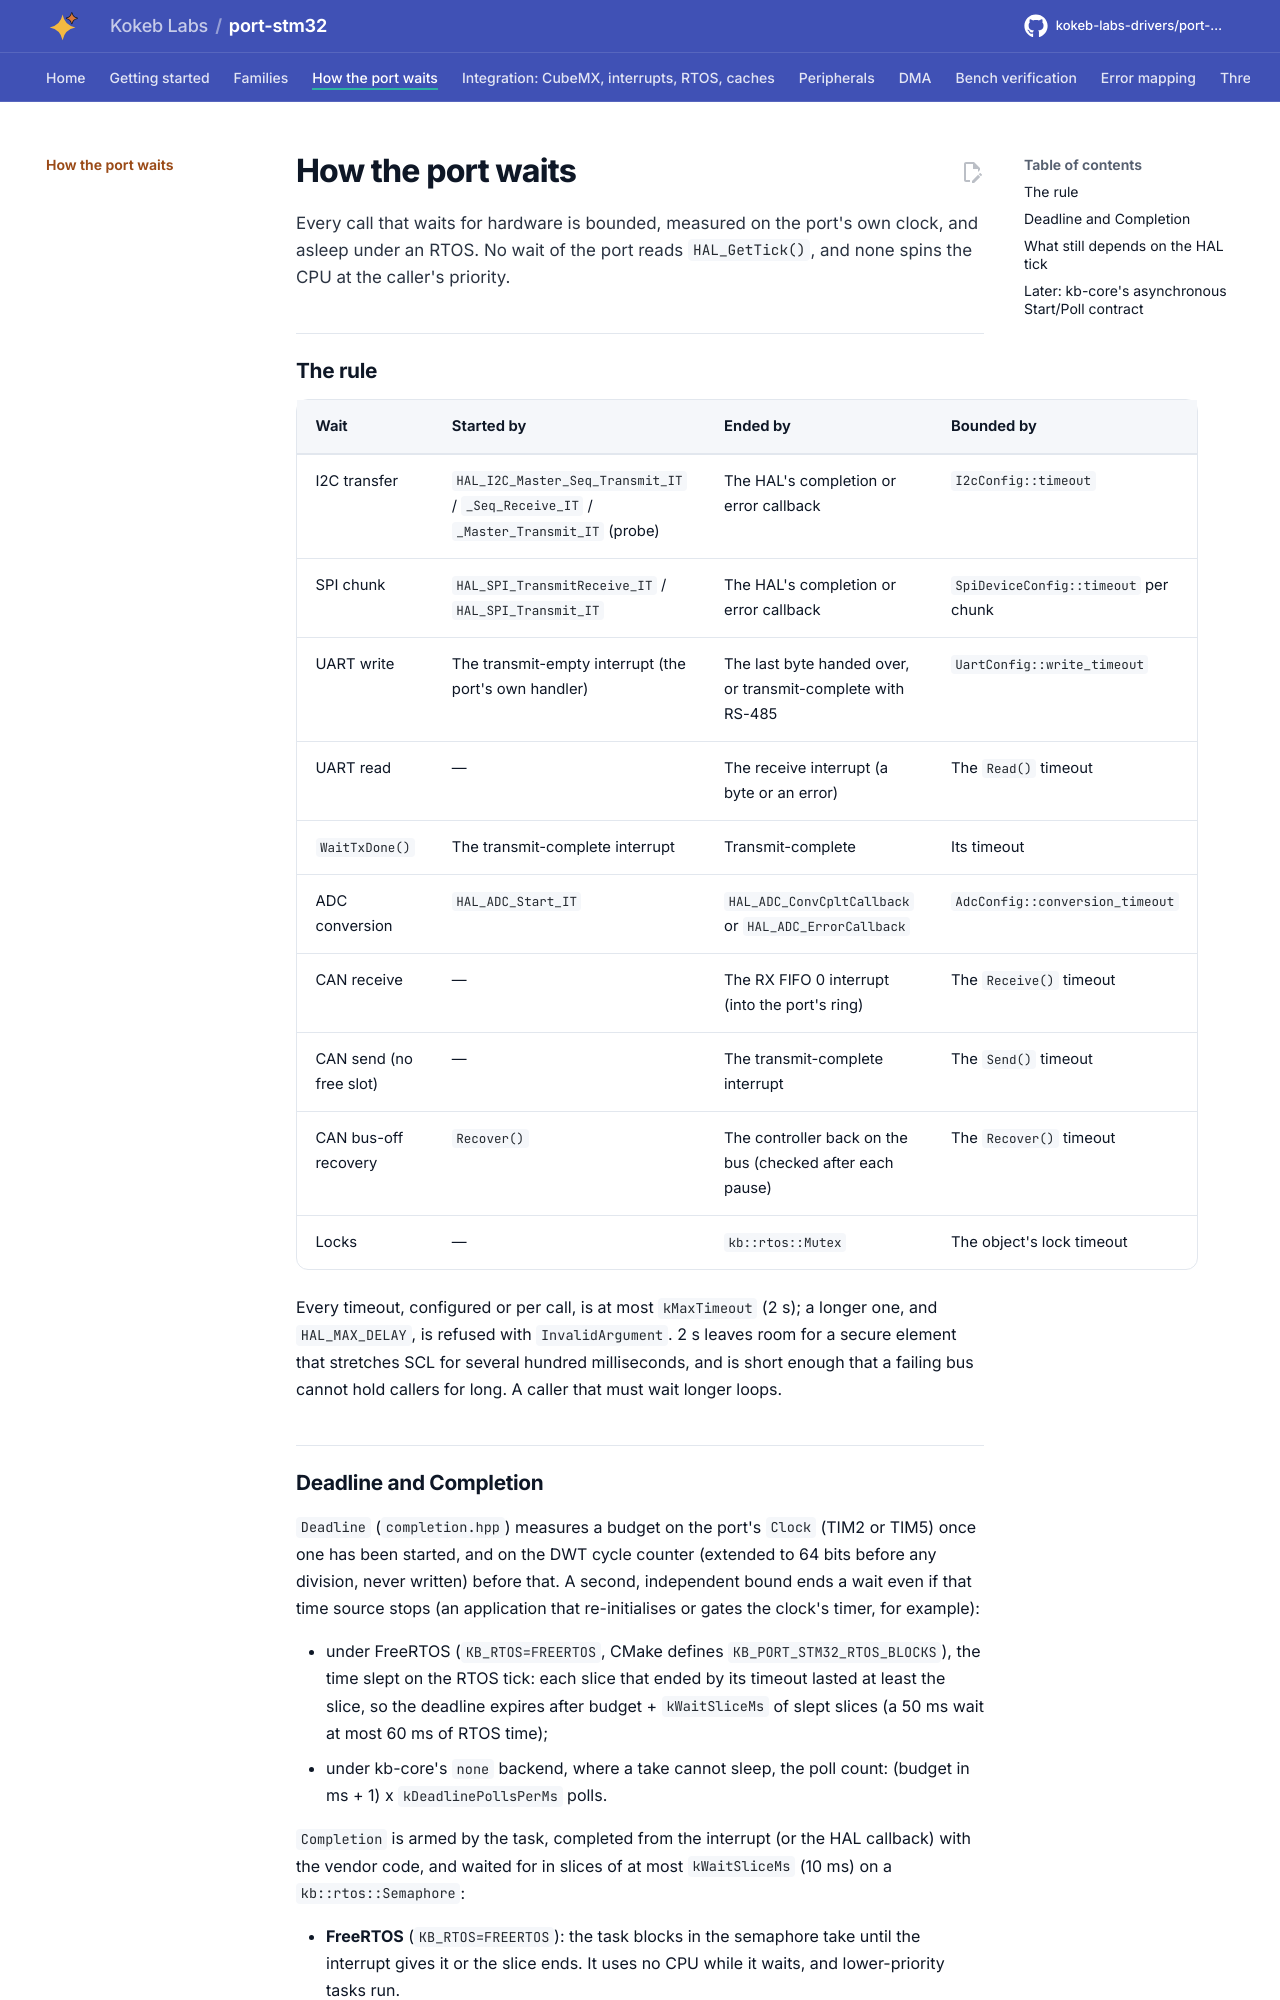

repository: kokeb-labs-drivers/port-stm32 · page: dev/waits/index.html · generator: mkdocs

# How the port waits

Every call that waits for hardware is bounded, measured on the port's own clock, and asleep under an RTOS. No wait
of the port reads `HAL_GetTick()`, and none spins the CPU at the caller's priority.

## The rule

| Wait | Started by | Ended by | Bounded by |
| --- | --- | --- | --- |
| I2C transfer | `HAL_I2C_Master_Seq_Transmit_IT` / `_Seq_Receive_IT` / `_Master_Transmit_IT` (probe) | The HAL's completion or error callback | `I2cConfig::timeout` |
| SPI chunk | `HAL_SPI_TransmitReceive_IT` / `HAL_SPI_Transmit_IT` | The HAL's completion or error callback | `SpiDeviceConfig::timeout` per chunk |
| UART write | The transmit-empty interrupt (the port's own handler) | The last byte handed over, or transmit-complete with RS-485 | `UartConfig::write_timeout` |
| UART read | — | The receive interrupt (a byte or an error) | The `Read()` timeout |
| `WaitTxDone()` | The transmit-complete interrupt | Transmit-complete | Its timeout |
| ADC conversion | `HAL_ADC_Start_IT` | `HAL_ADC_ConvCpltCallback` or `HAL_ADC_ErrorCallback` | `AdcConfig::conversion_timeout` |
| CAN receive | — | The RX FIFO 0 interrupt (into the port's ring) | The `Receive()` timeout |
| CAN send (no free slot) | — | The transmit-complete interrupt | The `Send()` timeout |
| CAN bus-off recovery | `Recover()` | The controller back on the bus (checked after each pause) | The `Recover()` timeout |
| Locks | — | `kb::rtos::Mutex` | The object's lock timeout |

Every timeout, configured or per call, is at most `kMaxTimeout` (2 s); a longer one, and `HAL_MAX_DELAY`, is refused
with `InvalidArgument`. 2 s leaves room for a secure element that stretches SCL for several hundred milliseconds,
and is short enough that a failing bus cannot hold callers for long. A caller that must wait longer loops.
